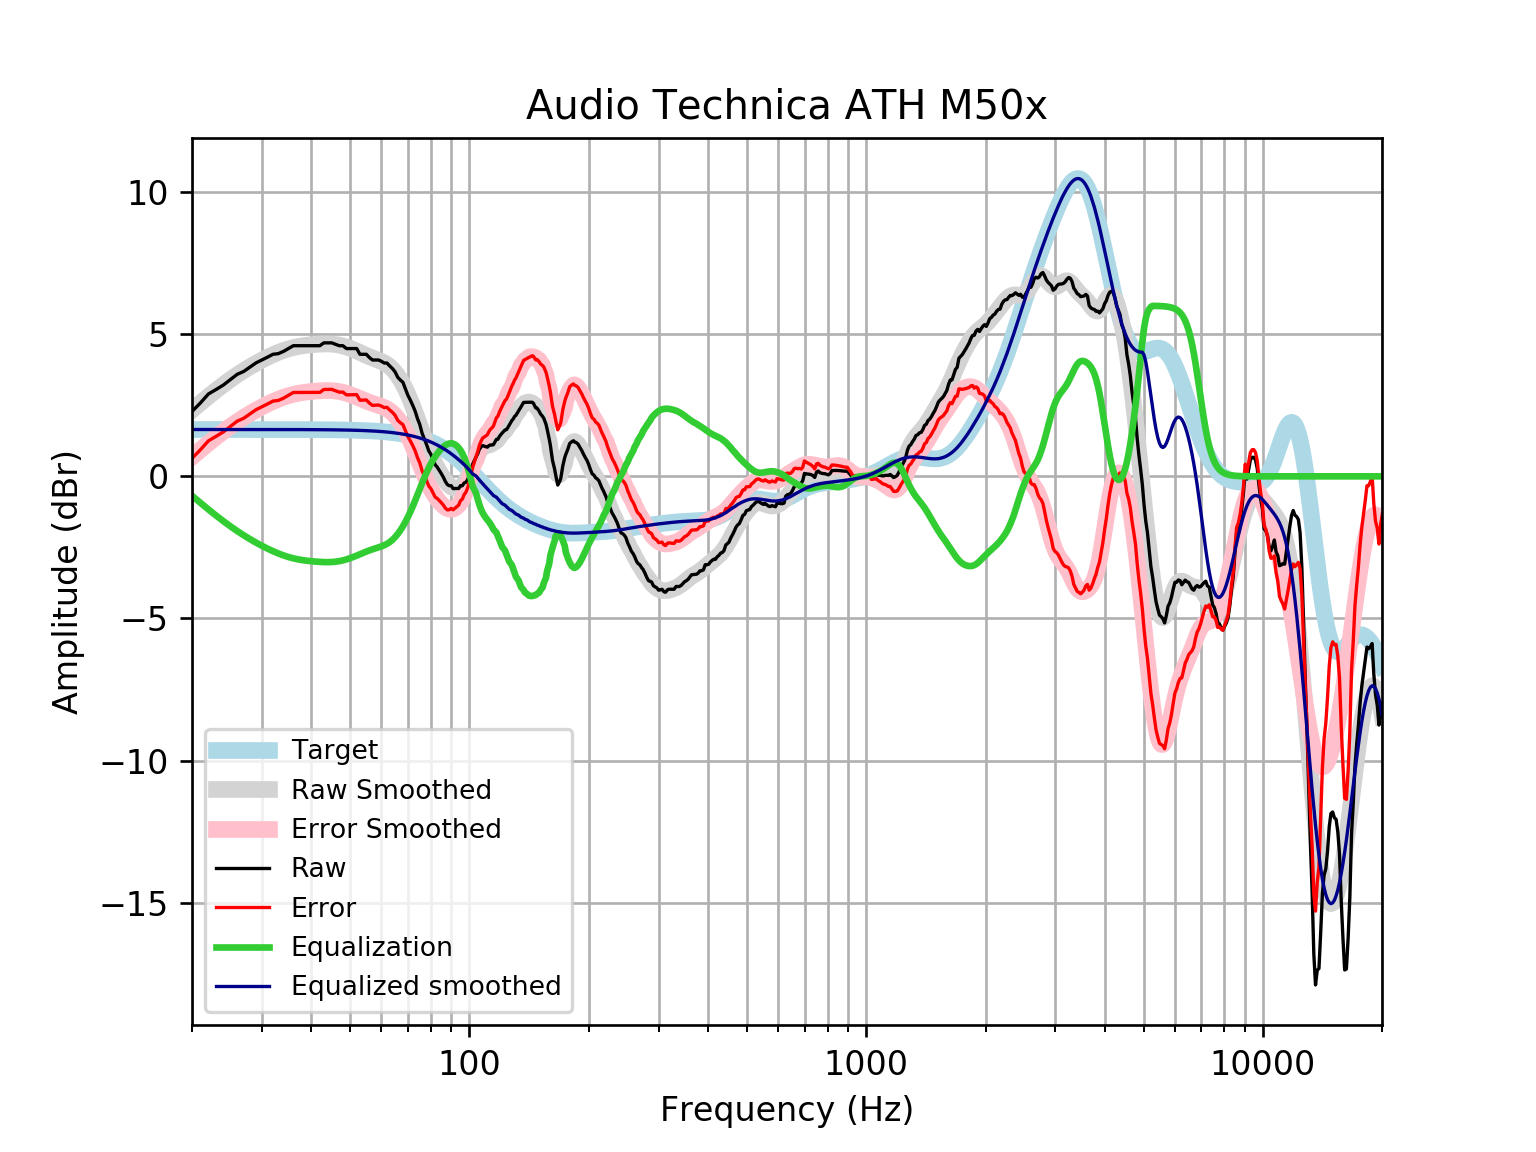

The file beside this chart, header and first rows:
frequency, raw, error, smoothed, error_smoothed, equalization, equalized_raw, equalized_smoothed, target
20, 2.282, 0.6342, 2.332, 0.6837, -0.6837, 1.598, 1.648, 1.648
21, 2.582, 0.9343, 2.58, 0.9323, -0.9323, 1.65, 1.648, 1.648
22, 2.898, 1.25, 2.812, 1.164, -1.164, 1.733, 1.648, 1.648
23, 3.055, 1.407, 3.027, 1.379, -1.379, 1.676, 1.648, 1.648
24, 3.213, 1.566, 3.226, 1.578, -1.578, 1.635, 1.648, 1.648
25, 3.405, 1.757, 3.407, 1.759, -1.759, 1.646, 1.648, 1.648
26, 3.589, 1.942, 3.571, 1.924, -1.924, 1.666, 1.648, 1.648
27, 3.69, 2.043, 3.72, 2.073, -2.073, 1.617, 1.648, 1.648
28, 3.842, 2.194, 3.855, 2.208, -2.208, 1.634, 1.647, 1.647
29, 3.992, 2.344, 3.978, 2.33, -2.33, 1.661, 1.647, 1.647
30, 4.092, 2.445, 4.089, 2.442, -2.442, 1.651, 1.647, 1.647
31, 4.193, 2.546, 4.189, 2.542, -2.542, 1.651, 1.647, 1.647
32, 4.294, 2.647, 4.279, 2.632, -2.632, 1.661, 1.647, 1.647
33, 4.316, 2.67, 4.358, 2.712, -2.712, 1.605, 1.647, 1.647
34, 4.394, 2.748, 4.426, 2.78, -2.78, 1.614, 1.646, 1.646
35, 4.495, 2.849, 4.483, 2.837, -2.837, 1.657, 1.646, 1.646
36, 4.595, 2.95, 4.529, 2.884, -2.884, 1.712, 1.645, 1.645
37, 4.595, 2.95, 4.565, 2.92, -2.92, 1.675, 1.645, 1.645
38, 4.595, 2.951, 4.592, 2.948, -2.948, 1.648, 1.644, 1.644
39, 4.595, 2.952, 4.613, 2.969, -2.969, 1.626, 1.644, 1.644
40, 4.595, 2.952, 4.629, 2.986, -2.986, 1.609, 1.643, 1.643
41, 4.595, 2.953, 4.642, 3, -3, 1.596, 1.642, 1.642
42, 4.595, 2.954, 4.651, 3.01, -3.01, 1.585, 1.641, 1.641
43, 4.696, 3.056, 4.656, 3.016, -3.016, 1.679, 1.64, 1.64
44, 4.696, 3.057, 4.657, 3.018, -3.018, 1.678, 1.639, 1.639
45, 4.696, 3.059, 4.651, 3.014, -3.014, 1.682, 1.637, 1.637
46, 4.645, 3.01, 4.637, 3.002, -3.002, 1.643, 1.635, 1.635
47, 4.595, 2.962, 4.616, 2.982, -2.982, 1.613, 1.634, 1.633
48, 4.595, 2.964, 4.587, 2.955, -2.955, 1.64, 1.631, 1.631
49, 4.495, 2.866, 4.55, 2.921, -2.921, 1.573, 1.629, 1.629
50, 4.495, 2.868, 4.508, 2.881, -2.881, 1.613, 1.626, 1.626
51, 4.495, 2.872, 4.46, 2.837, -2.837, 1.658, 1.623, 1.623
52, 4.495, 2.875, 4.409, 2.789, -2.789, 1.705, 1.62, 1.62
53, 4.294, 2.678, 4.357, 2.74, -2.74, 1.553, 1.616, 1.616
54, 4.294, 2.682, 4.304, 2.692, -2.692, 1.602, 1.612, 1.612
55, 4.294, 2.686, 4.253, 2.646, -2.646, 1.648, 1.607, 1.607
56, 4.178, 2.576, 4.206, 2.604, -2.604, 1.574, 1.602, 1.602
57, 4.092, 2.496, 4.163, 2.566, -2.566, 1.526, 1.596, 1.596
58, 4.092, 2.502, 4.122, 2.532, -2.532, 1.56, 1.59, 1.59
59, 4.092, 2.509, 4.083, 2.499, -2.499, 1.593, 1.583, 1.583
60, 4.05, 2.474, 4.041, 2.465, -2.465, 1.585, 1.576, 1.576
61, 3.986, 2.419, 3.992, 2.425, -2.425, 1.562, 1.568, 1.568
62, 3.986, 2.427, 3.933, 2.374, -2.374, 1.611, 1.559, 1.559
63, 3.882, 2.333, 3.86, 2.311, -2.311, 1.571, 1.549, 1.549
64, 3.791, 2.252, 3.771, 2.233, -2.233, 1.558, 1.538, 1.538
65, 3.673, 2.147, 3.665, 2.138, -2.138, 1.536, 1.527, 1.527
66, 3.485, 1.97, 3.541, 2.026, -2.026, 1.458, 1.514, 1.514
67, 3.388, 1.887, 3.4, 1.899, -1.899, 1.489, 1.501, 1.501
68, 3.308, 1.822, 3.244, 1.757, -1.757, 1.551, 1.486, 1.486
69, 3.077, 1.607, 3.072, 1.601, -1.601, 1.476, 1.471, 1.471
70, 2.851, 1.397, 2.886, 1.432, -1.432, 1.419, 1.454, 1.454
71, 2.681, 1.246, 2.686, 1.25, -1.25, 1.431, 1.436, 1.436
72, 2.496, 1.08, 2.474, 1.058, -1.058, 1.439, 1.416, 1.416
73, 2.295, 0.8994, 2.252, 0.857, -0.857, 1.438, 1.395, 1.395
74, 2.033, 0.6598, 2.024, 0.6511, -0.6511, 1.382, 1.373, 1.373
75, 1.825, 0.4755, 1.794, 0.4444, -0.4444, 1.38, 1.349, 1.349
76, 1.52, 0.1955, 1.566, 0.2419, -0.2419, 1.278, 1.324, 1.324
77, 1.318, 0.02103, 1.345, 0.04814, -0.04814, 1.27, 1.297, 1.297
78, 1.12, -0.1487, 1.136, -0.1327, 0.1327, 1.253, 1.269, 1.269
79, 0.8996, -0.3392, 0.9409, -0.2979, 0.2979, 1.198, 1.239, 1.239
... 553 more rows
